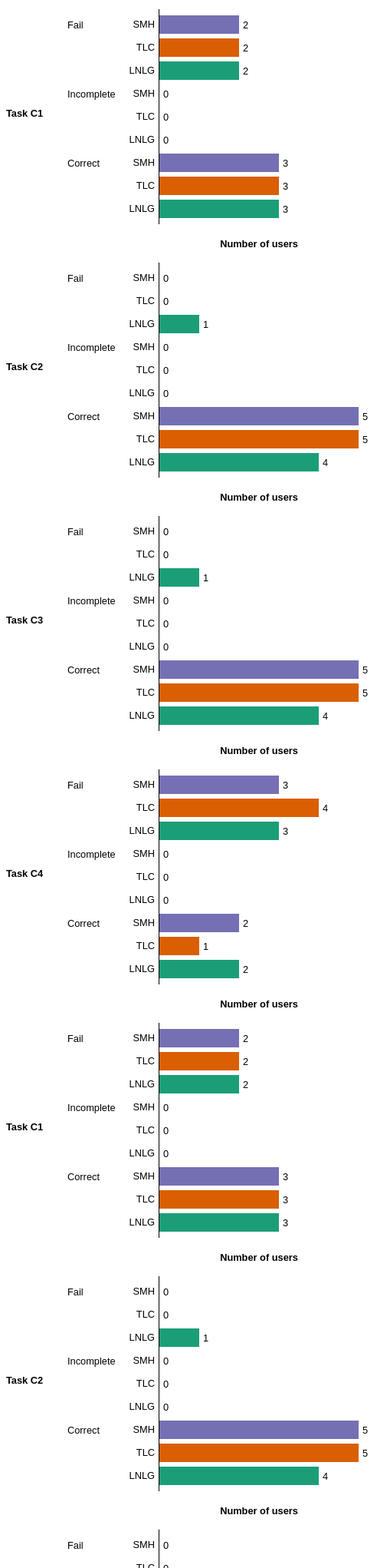
D3 v3 page, settled after 480 driven frames (8 s of simulated time); the page loaded 2 data file(s).


// ── bars.js
var makeBars = function(dataObj, i) {
    var name = dataObj.name;
    var data = dataObj.values;

    //set up svg using margin conventions;
    //we'll need plenty of room on the left for labels
    var margin = {
        top: 10,
        right: 40,
        bottom: 0,
        left: 120
    };

    var axisLabelMarginX = dataObj.axisLabelMarginX;
    var axisLabelMarginY = 40;
    var width = 500 - axisLabelMarginX - margin.left - margin.right,
        height = (30 * data.length) + margin.top - margin.bottom;

    var svg = d3.select("#graphic").append("div")
        .style("display", "block")
        .append("svg")
            .attr("width", width + margin.left + margin.right + axisLabelMarginX)
            .attr("height", height + margin.top + margin.bottom + axisLabelMarginY)
            .append("g")
            .attr("transform", "translate(" + (margin.left + axisLabelMarginX) + "," + margin.top + ")");

    var domainMax = 5;
    var x = d3.scale.linear()
        .range([0, width])
        .domain([0, domainMax]);
    var y = d3.scale.ordinal()
        .rangeRoundBands([height, 0], 0.2)
        .domain(data.map(function(d, i) {
            return d[0] + d[1];
        }));

    //make y axis to show bar names
    var yAxis = d3.svg.axis()
        .scale(y)
        .tickFormat(function(d, i) {
            return d.replace(/correct|incomplete|fail/gi,'');
        })
        .tickSize(1)
        .tickPadding(5)
        .orient("left");

    var gy = svg.append("g")
        .attr("class", "y axis")
        .call(yAxis);

    // text label for the y axis
    svg.append("text")             
        .attr("class", "axis-label")
        .attr("transform",
              "translate(" + -(margin.left + axisLabelMarginX) + " ," + 
                             (height/2) + ")")
        .style("text-anchor", "start")
        .text(name);

    // text label for the x axis
    svg.append("text")             
        .attr("class", "axis-label")
        .attr("transform",
              "translate(" + (width/2) + " ," + 
                             (height + margin.top + 20) + ")")
        .style("text-anchor", "middle")
        .text("Number of users");

    var bars = svg.selectAll(".bar")
        .data(data)
        .enter()
        .append("g");

    //append rects
    bars.append("rect")
        .attr("class", "bar")
        .style("fill", function(d) { return d[3]; })
        .attr("y", function (d) {
            return y(d[0] + d[1]);
        })
        .attr("height", y.rangeBand())
        .attr("x", 0)
        .attr("width", function (d) {
            return x(d[2]);
        });

    //add a value label to the right of each bar
    bars.append("text")
        .attr("class", "label")
        //y position of the label is halfway down the bar
        .attr("y", function (d) {
            return y(d[0] + d[1]) + y.rangeBand() / 2 + 5;
        })
        //x position is 3 pixels to the right of the bar
        .attr("x", function (d) {
            return x(d[2]) + 5;
        })
        .text(function (d) {
            return d[2];
        });

    //add a value label to the left of each bar
    bars.append("text")
        .attr("class", "label")
        //y position of the label is halfway down the bar
        .attr("y", function (d) {
            return y(d[0] + d[1]) + y.rangeBand() / 2 + 5;
        })
        //x position is 3 pixels to the right of the bar
        .attr("x", function (d) {
            return -axisLabelMarginX - 40;
        })
        .text(function (d, i) {
            return ((i - 2) % 3 === 0) ? d[0] : '';
        });
};

d3.csv('testes1.csv', function(error, data) {
    datas = [];
    for (i = 0; i < data.length; i+=3) {
        var array = data.slice(i, i+3);
        var obj = array.reduce(function(acc, obj) {
            acc.values = acc.values.concat([
                [obj.Result, "IP", obj.IP, "#1b9e77"],
                [obj.Result, "LBC", obj.LBC, "#d95f02"],
                [obj.Result, "SD", obj.SD, "#7570b3"]
            ]);
            return acc;
        }, {
            name: "Task " + array[0].Task,
            axisLabelMarginX: 80,
            values: []
        });
        datas.push(obj);
    }
    //datas.forEach(makeBars);
});

d3.csv('testes2.csv', function(error, data) {
    datas = [];
    for (i = 0; i < data.length; i+=3) {
        var array = data.slice(i, i+3);
        var obj = array.reduce(function(acc, obj) {
            acc.values = acc.values.concat([
                [obj.Result, "LNLG", obj.LNLG, "#1b9e77"],
                [obj.Result, "TLC", obj.TLC, "#d95f02"],
                [obj.Result, "SMH", obj.SMH, "#7570b3"]
            ]);
            return acc;
        }, {
            name: "Task " + array[0].Task,
            axisLabelMarginX: 80,
            values: []
        });
        datas.push(obj);
    }
    datas.forEach(makeBars);
});


### data: testes2.csv
Task, Result, LNLG, TLC, SMH
C1, Correct, 3, 3, 3
C1, Incomplete, 0, 0, 0
C1, Fail, 2, 2, 2
C2, Correct, 4, 5, 5
C2, Incomplete, 0, 0, 0
C2, Fail, 1, 0, 0
C3, Correct, 4, 5, 5
C3, Incomplete, 0, 0, 0
C3, Fail, 1, 0, 0
C4, Correct, 2, 1, 2
C4, Incomplete, 0, 0, 0
C4, Fail, 3, 4, 3

### data: testes1.csv
Task, Result, IP, LBC, SD
D1, Correct, 5, 4, 4
D1, Incomplete, 0, 0, 0
D1, Fail, 0, 1, 1
D2, Correct, 5, 4, 5
D2, Incomplete, 0, 0, 0
D2, Fail, 0, 1, 0
D3, Correct, 1, 1, 1
D3, Incomplete, 4, 1, 2
D3, Fail, 0, 3, 2